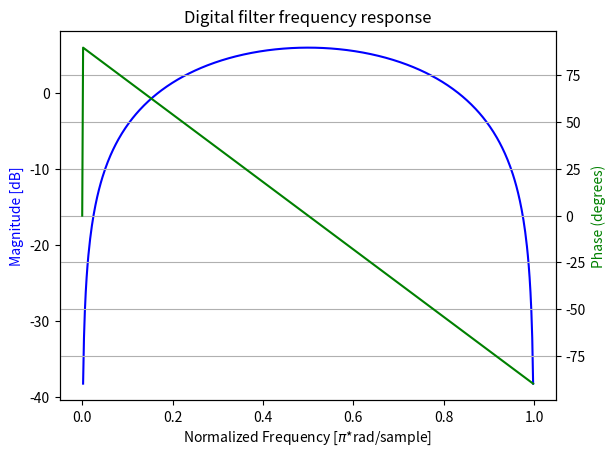

Source code (Python):
import numpy as np
from scipy import signal

# Filter function: y[n] = x[n] - x[n-2]
b = [1,0,-1] 

# Sampling frequency = 2*pi
# In reality it's actually just 2 hz
# and I'm manually adding the PI in
# in the graphic...
w, h = signal.freqz(b, fs=2)

import matplotlib.pyplot as plt

fig, ax1 = plt.subplots()
ax1.set_title('Digital filter frequency response')
ax1.plot(w, 20 * np.log10(abs(h)), 'b')
ax1.set_ylabel('Magnitude [dB]', color='b')
ax1.set_xlabel('Normalized Frequency [$\pi$*rad/sample]')

ax2 = ax1.twinx()

# Wrap angles to be from -pi to pi
# If angle is greater than pi it wraps around to
# the negative side
angles = np.unwrap(np.angle(h))

# Convert from radians to degrees:
angles = ( angles * 180 ) / np.pi
ax2.plot(w, angles, 'g')
ax2.set_ylabel('Phase (degrees)', color='g')
ax2.grid()
ax2.axis('tight')

plt.show()
